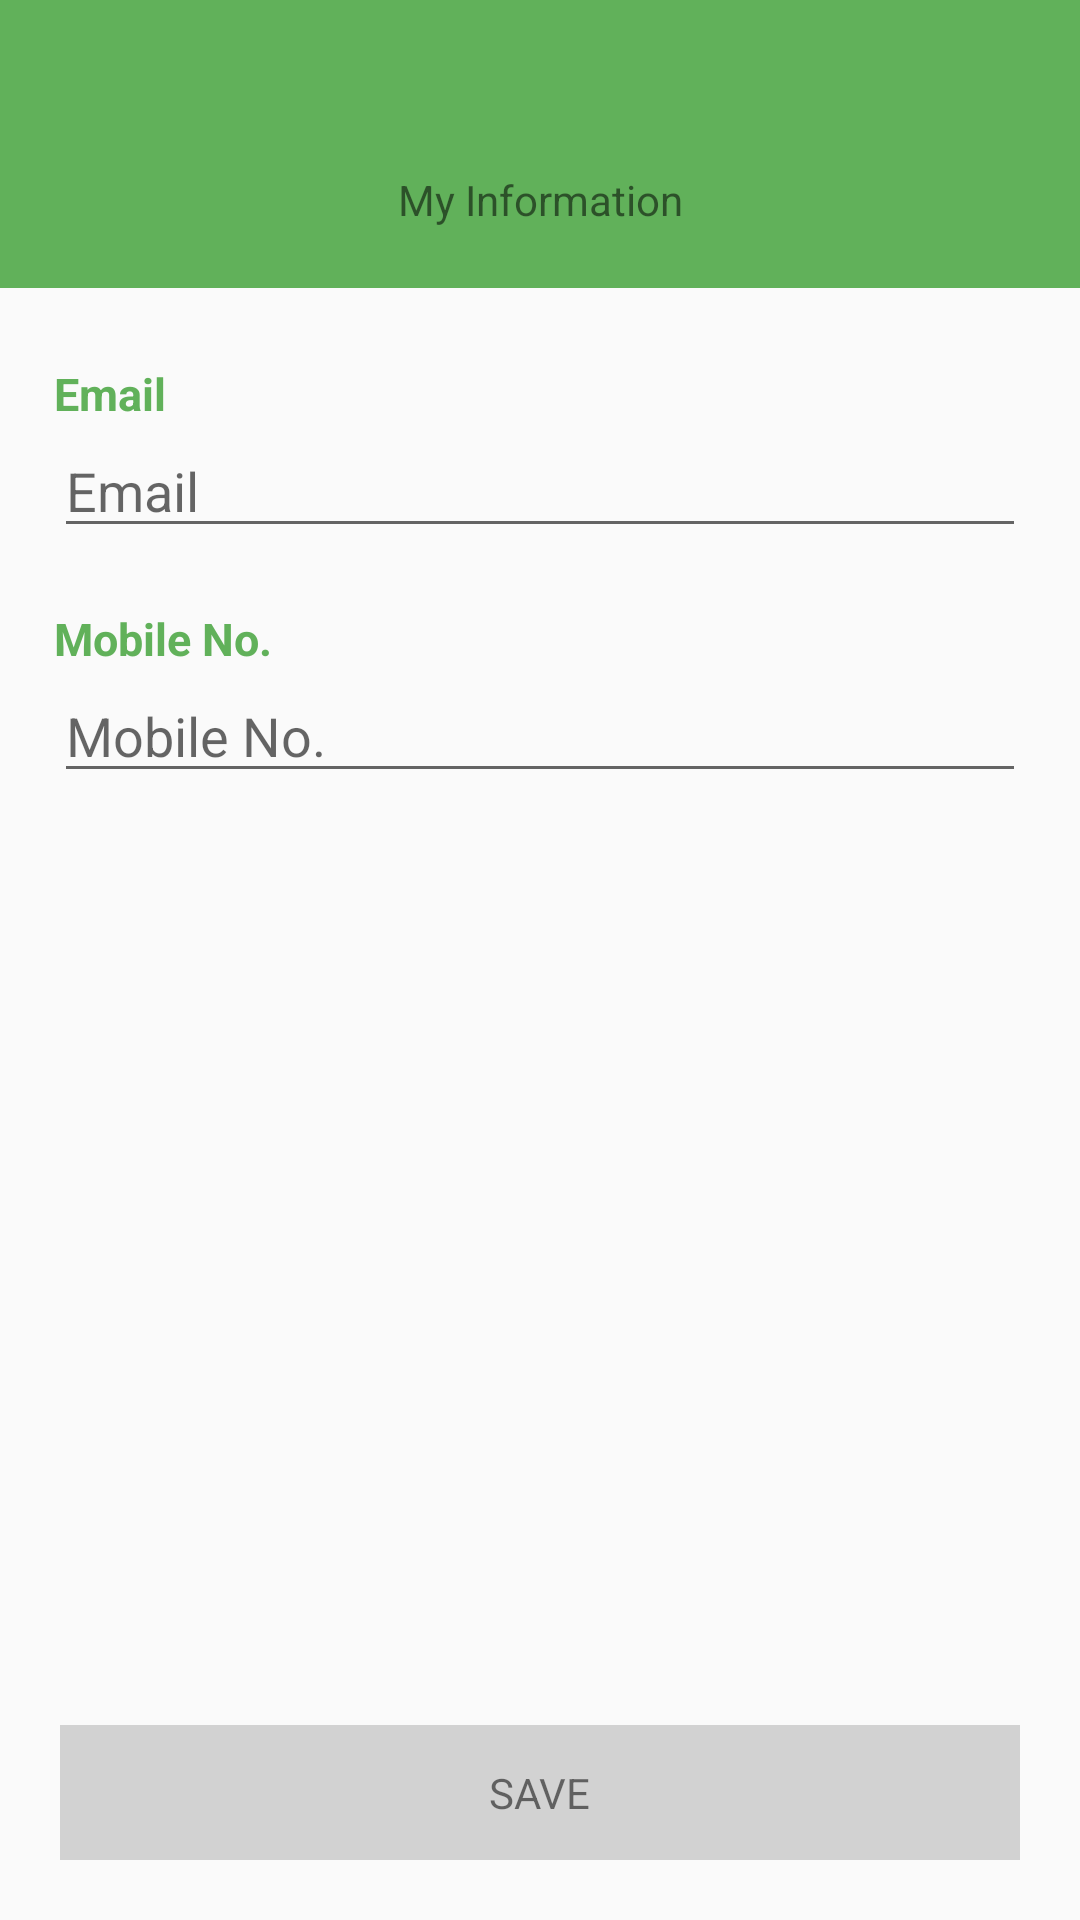

The Android layout XML behind this screen, and the referenced resources:
<!-- AndroidManifest.xml: application theme Theme.HomeGardening -->
<!-- res/layout/activity_update_profile.xml -->
<?xml version="1.0" encoding="utf-8"?>
<androidx.constraintlayout.widget.ConstraintLayout xmlns:android="http://schemas.android.com/apk/res/android"
    xmlns:app="http://schemas.android.com/apk/res-auto"
    xmlns:tools="http://schemas.android.com/tools"
    android:layout_width="match_parent"
    android:layout_height="match_parent"
    tools:context=".activities.UpdateProfileActivity">

    <androidx.constraintlayout.widget.ConstraintLayout
        android:id="@+id/linearLayout"
        android:layout_width="match_parent"
        android:layout_height="96dp"
        android:background="@color/purple_700"
        android:gravity="center"
        android:orientation="vertical"
        app:layout_constraintTop_toTopOf="parent">

        <TextView
            android:layout_width="wrap_content"
            android:layout_height="wrap_content"
            android:layout_marginBottom="@dimen/side_margin"
            android:text="@string/my_information"
            app:layout_constraintBottom_toBottomOf="parent"
            app:layout_constraintEnd_toEndOf="parent"
            app:layout_constraintStart_toStartOf="parent" />



    </androidx.constraintlayout.widget.ConstraintLayout>

    <LinearLayout
        android:id="@+id/linearLayout3"
        android:layout_width="match_parent"
        android:layout_height="wrap_content"
        android:layout_marginTop="@dimen/top_margin"
        android:orientation="vertical"
        app:layout_constraintTop_toBottomOf="@+id/linearLayout"
        tools:layout_editor_absoluteX="20dp">

        <LinearLayout
            android:layout_width="match_parent"
            android:layout_height="0dp"
            android:layout_marginTop="15dp"
            android:layout_marginBottom="@dimen/side_margin"
            android:layout_weight="1.3">

            <RelativeLayout
                android:layout_width="match_parent"

                android:layout_height="match_parent">

                <TextView
                    android:id="@+id/TV2"
                    android:layout_width="wrap_content"
                    android:layout_height="wrap_content"
                    android:layout_marginLeft="18dp"
                    android:text="Email"
                    android:textColor="#61B15A"
                    android:textSize="15sp"
                    android:textStyle="bold" />

                <EditText
                    android:id="@+id/EmailET"
                    android:layout_width="match_parent"
                    android:layout_height="wrap_content"
                    android:layout_below="@id/TV2"
                    android:layout_marginStart="18dp"
                    android:layout_marginEnd="18dp"
                    android:hint="Email"
                    android:inputType="textEmailAddress"
                    android:textColor="#61B15A" />
            </RelativeLayout>
        </LinearLayout>

        <LinearLayout
            android:layout_width="match_parent"
            android:layout_height="0dp"
            android:layout_weight="1.3">

            <RelativeLayout
                android:layout_width="match_parent"
                android:layout_height="match_parent">

                <TextView
                    android:id="@+id/TV3"
                    android:layout_width="wrap_content"
                    android:layout_height="wrap_content"
                    android:layout_marginLeft="18dp"
                    android:text="Mobile No."
                    android:textColor="#61B15A"
                    android:textSize="15sp"
                    android:textStyle="bold" />

                <EditText
                    android:id="@+id/passwordET"
                    android:layout_width="match_parent"
                    android:layout_height="wrap_content"
                    android:layout_below="@id/TV3"
                    android:layout_marginStart="18dp"
                    android:layout_marginEnd="18dp"
                    android:hint="Mobile No."
                    android:inputType="number"
                    android:textColor="#61B15A" />
            </RelativeLayout>
        </LinearLayout>

    </LinearLayout>

    <androidx.constraintlayout.widget.ConstraintLayout
        android:id="@+id/btn_update"
        android:layout_width="match_parent"
        android:layout_height="45dp"
        android:layout_margin="@dimen/side_margin"
        android:background="#d2d2d2"
        app:layout_constraintBottom_toBottomOf="parent"
        app:layout_constraintEnd_toEndOf="parent"
        app:layout_constraintStart_toStartOf="parent">

        <TextView
            android:layout_width="wrap_content"
            android:layout_height="wrap_content"
            android:text="SAVE"
            app:layout_constraintBottom_toBottomOf="parent"
            app:layout_constraintEnd_toEndOf="parent"
            app:layout_constraintStart_toStartOf="parent"
            app:layout_constraintTop_toTopOf="parent" />

    </androidx.constraintlayout.widget.ConstraintLayout>

</androidx.constraintlayout.widget.ConstraintLayout>
<!-- resources referenced by this layout -->
<resources>
  <color name="purple_700">#61B15A</color>
  <dimen name="side_margin">20dp</dimen>
  <dimen name="top_margin">10dp</dimen>
  <string name="my_information">My Information</string>
  <style name="Theme.HomeGardening" parent="Theme.AppCompat.DayNight.NoActionBar">
          
          <item name="colorPrimary">@color/purple_500</item>
          <item name="colorPrimaryVariant">@color/purple_700</item>
          <item name="colorOnPrimary">@color/white</item>
          
          <item name="colorSecondary">@color/teal_200</item>
          <item name="colorSecondaryVariant">@color/teal_700</item>
          <item name="colorOnSecondary">@color/black</item>
          
          <item name="android:statusBarColor" tools:targetApi="l">?attr/colorPrimaryVariant</item>
          
      </style>
  <color name="purple_500">#FF6200EE</color>
  <color name="white">#FFFFFFFF</color>
  <color name="teal_200">#FF03DAC5</color>
  <color name="teal_700">#FF018786</color>
  <color name="black">#FF000000</color>
</resources>
